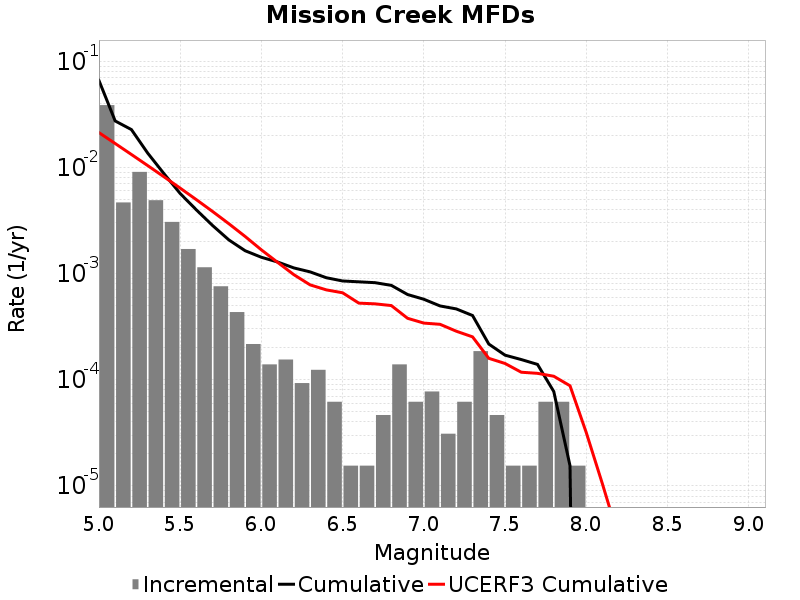

Values plotted in this chart, from the file beside it:
Magnitude, Incremental Rate, Cumulative Rate, UCERF3 Cumulative Rate
5.05, 0.03862, 0.06602, 0.02128
5.15, 0.004675, 0.0274, 0.0168
5.25, 0.009071, 0.02272, 0.01324
5.35, 0.004907, 0.01365, 0.01041
5.45, 0.003065, 0.008746, 0.008166
5.55, 0.001703, 0.005681, 0.006383
5.65, 0.001145, 0.003978, 0.004966
5.75, 7.585053E-4, 0.002833, 0.00384
5.85, 4.334316E-4, 0.002074, 0.002946
5.95, 2.167158E-4, 0.001641, 0.002236
6.05, 1.393173E-4, 0.001424, 0.001672
6.15, 1.54797E-4, 0.001285, 0.001275
6.25, 9.28782E-5, 0.00113, 9.760029E-4
6.35, 1.238376E-4, 0.001037, 7.823788E-4
6.45, 6.19188E-5, 9.133023E-4, 7.018557E-4
6.55, 1.54797E-5, 8.513835E-4, 6.590099E-4
6.65, 1.54797E-5, 8.359038E-4, 5.264274E-4
6.75, 4.64391E-5, 8.204241E-4, 5.1840575E-4
6.85, 1.393173E-4, 7.73985E-4, 4.9937435E-4
6.95, 6.19188E-5, 6.346677E-4, 3.789139E-4
7.05, 7.73985E-5, 5.727489E-4, 3.414842E-4
7.15, 3.09594E-5, 4.953504E-4, 3.325343E-4
7.25, 6.19188E-5, 4.64391E-4, 2.862905E-4
7.35, 1.857564E-4, 4.024722E-4, 2.533078E-4
7.45, 4.64391E-5, 2.167158E-4, 1.590409E-4
7.55, 1.54797E-5, 1.702767E-4, 1.4216239E-4
7.65, 1.54797E-5, 1.54797E-4, 1.17599106E-4
7.75, 6.19188E-5, 1.393173E-4, 1.1478807E-4
7.85, 6.19188E-5, 7.73985E-5, 1.077758E-4
7.95, 1.54797E-5, 1.54797E-5, 8.767188E-5
8.05, 0.0, 0.0, 3.17742E-5
8.15, 0.0, 0.0, 1.0371628E-5
8.25, 0.0, 0.0, 3.227094E-6
8.35, 0.0, 0.0, 0.0
8.45, 0.0, 0.0, 0.0
8.55, 0.0, 0.0, 0.0
8.65, 0.0, 0.0, 0.0
8.75, 0.0, 0.0, 0.0
8.85, 0.0, 0.0, 0.0
8.95, 0.0, 0.0, 0.0
9.05, 0.0, 0.0, 0.0
